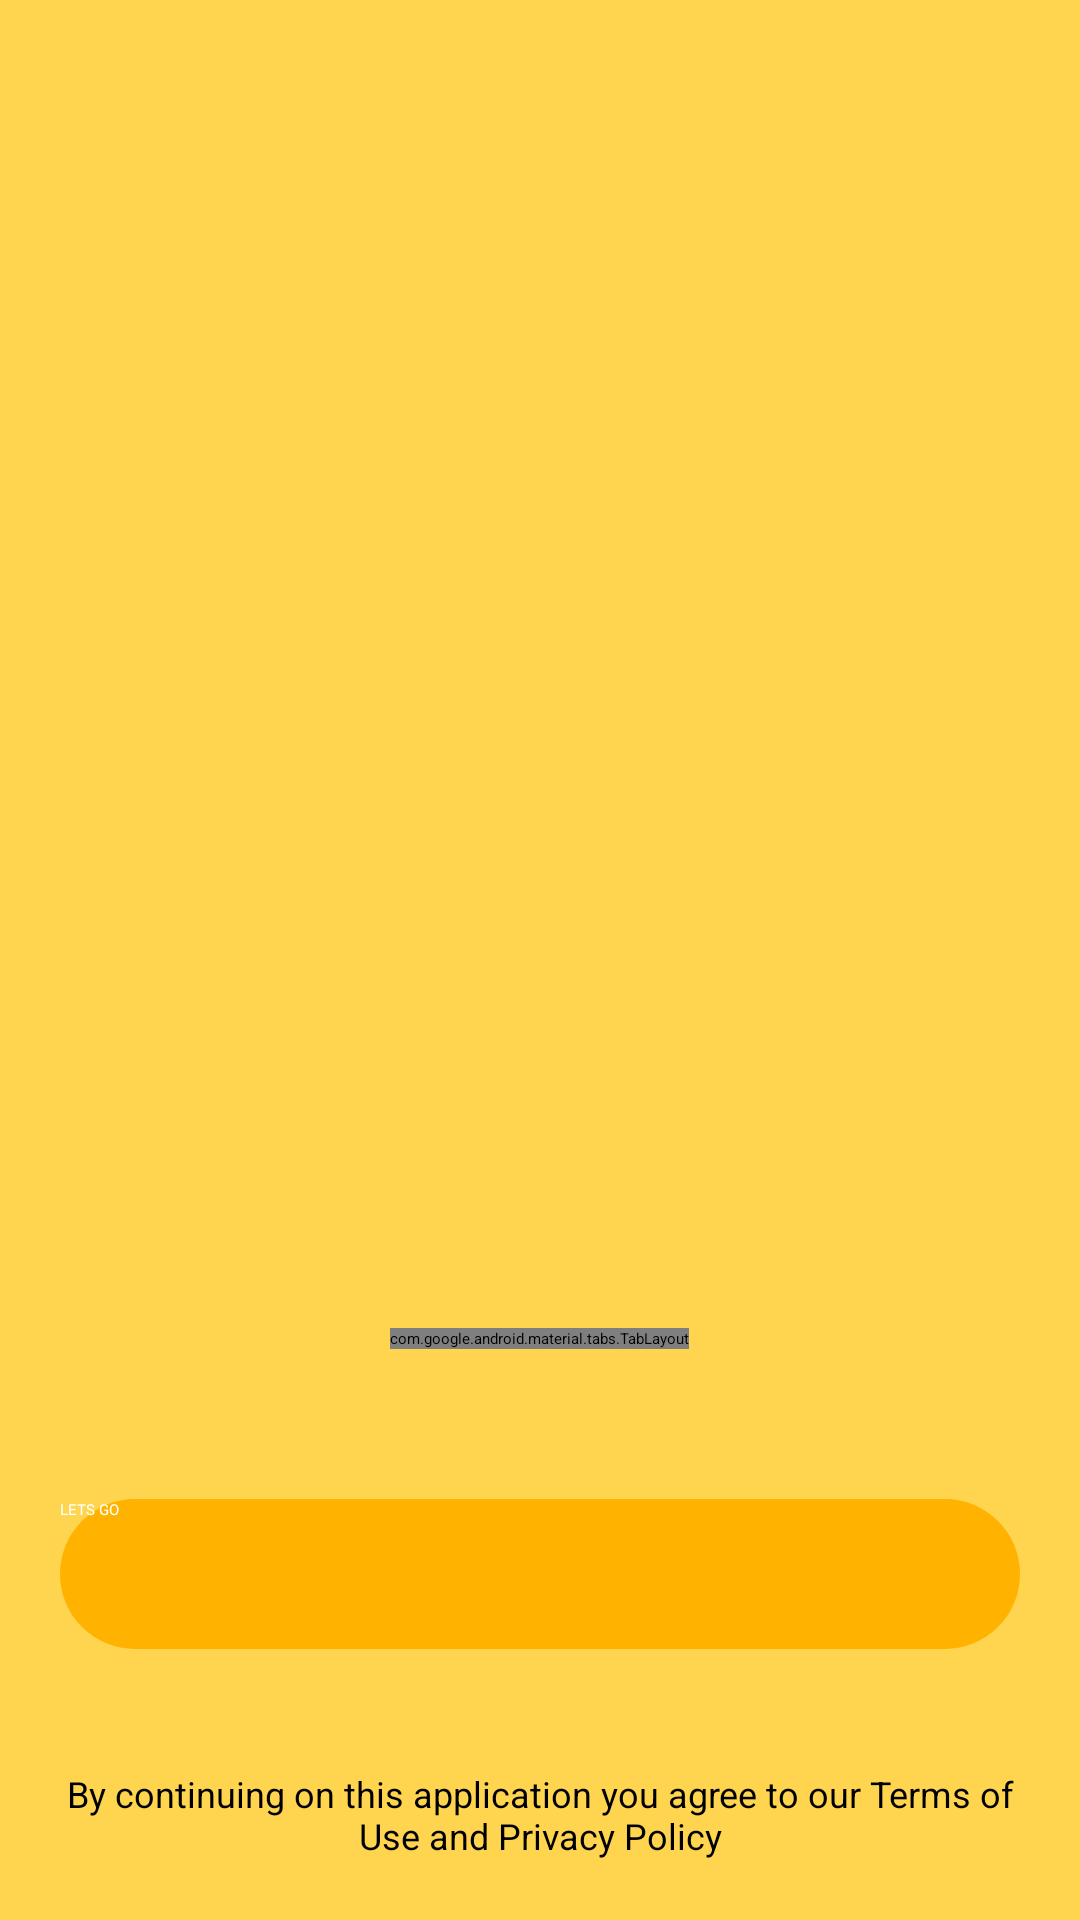

The Android layout XML behind this screen, and the referenced resources:
<!-- AndroidManifest.xml: activity theme Theme.App.Splash -->
<!-- res/layout/activity_welcome.xml -->
<?xml version="1.0" encoding="utf-8"?>
<RelativeLayout xmlns:android="http://schemas.android.com/apk/res/android"
    xmlns:app="http://schemas.android.com/apk/res-auto"
    xmlns:tools="http://schemas.android.com/tools"
    android:id="@+id/main"
    android:layout_width="match_parent"
    android:layout_height="match_parent"
    tools:context=".ui.welcome.WelcomeActivity"
    android:background="@color/md_amber_300">

    <LinearLayout
        android:layout_width="match_parent"
        android:layout_height="wrap_content"
        android:layout_above="@id/layout_info"
        android:orientation="vertical"
        android:gravity="center">


        <androidx.viewpager2.widget.ViewPager2
            android:id="@+id/viewPager"
            android:layout_width="match_parent"
            android:layout_height="match_parent"
            android:clipToPadding="false"
            android:overScrollMode="never" />


        <com.google.android.material.tabs.TabLayout
            android:id="@+id/pageIndicator"
            android:background="@color/md_amber_300"
            android:layout_width="wrap_content"
            android:layout_height="wrap_content"
            android:layout_margin="30dp"
            app:tabGravity="center"
            app:tabIndicatorHeight="0dp"
            app:tabBackground="@drawable/onboarding_viewpager_selector_white"/>
    </LinearLayout>


    <LinearLayout
        android:id="@+id/layout_info"
        android:layout_width="match_parent"
        android:layout_height="wrap_content"
        android:layout_alignParentBottom="true"
        android:orientation="vertical"
        android:gravity="center"
        android:background="@drawable/layout_rounded_top_white"
        android:weightSum="10">


        <androidx.appcompat.widget.AppCompatButton
            android:id="@+id/btn_create_account"
            android:layout_width="match_parent"
            android:layout_height="50dp"
            android:layout_margin="20dp"
            android:background="@drawable/button_submit"
            android:text="LETS GO"
            android:textAllCaps="false"
            android:fontFamily="@font/montserrat_bold"
            android:textColor="@color/md_white_1000" />

        <androidx.appcompat.widget.AppCompatTextView
            android:id="@+id/text_policy_terms"
            android:layout_width="match_parent"
            android:layout_height="wrap_content"
            android:layout_margin="20dp"
            android:textColor="@color/black"
            android:gravity="center"
            android:text="@string/start_text_advice"
            android:textColorLink="@color/md_amber_600"
            android:textSize="12sp" />
    </LinearLayout>

</RelativeLayout>
<!-- resources referenced by this layout -->
<resources>
  <color name="black">#FF000000</color>
  <color name="md_amber_300">#FFD54F</color>
  <color name="md_amber_600">#FFB300</color>
  <color name="md_white_1000">#ffffff</color>
  <!-- drawable button_submit (drawable) -->
  <?xml version="1.0" encoding="utf-8"?>
  <selector xmlns:android="http://schemas.android.com/apk/res/android">
      
      <item android:state_pressed="true">
          <shape android:shape="rectangle">
              <corners android:radius="30dp" /> 
              <solid android:color="@color/md_amber_900" /> 
          </shape>
      </item>
  
      
      <item>
          <shape android:shape="rectangle">
              <corners android:radius="30dp" /> 
              <solid android:color="@color/md_amber_600" /> 
          </shape>
      </item>
  </selector>
  <string name="start_text_advice">By continuing on this application you agree to our Terms of Use and Privacy Policy</string>
  <style name="Theme.App.Splash" parent="Theme.SplashScreen">
          
          <item name="windowSplashScreenBackground">@color/md_amber_300</item>
          <item name="windowSplashScreenAnimatedIcon">@drawable/avd_logo</item>
          <item name="windowSplashScreenAnimationDuration">1000</item> 
          <item name="postSplashScreenTheme">@style/Theme.COOKIT</item>
      </style>
  <color name="md_amber_900">#FF6F00</color>
  <!-- drawable avd_logo: vector/xml drawable (drawable, 9769 chars, omitted) -->
  <style name="Theme.COOKIT" parent="Theme.MaterialComponents.DayNight.NoActionBar">
          
          <item name="colorPrimary">@color/md_amber_600</item>
          <item name="colorPrimaryVariant">@color/md_amber_900</item>
          <item name="colorOnPrimary">@color/white</item>
          
          <item name="colorSecondary">@color/md_teal_200</item>
          <item name="colorSecondaryVariant">@color/md_teal_700</item>
          <item name="colorOnSecondary">@color/black</item>
          
          <item name="android:statusBarColor">?attr/colorPrimaryVariant</item>
          
      </style>
  <color name="white">#FFFFFFFF</color>
  <color name="md_teal_200">#80CBC4</color>
  <color name="md_teal_700">#00796B</color>
</resources>
